2-way image classification set "dataset" from GitHub (Synizter/asagao-classification); label vocabulary: asagao morning glory flower, not asagao.

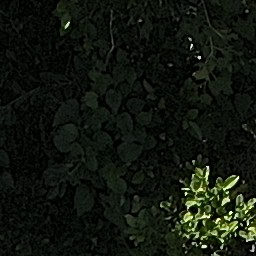
Label: not asagao

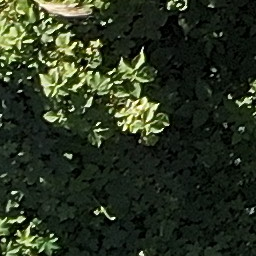
Label: asagao morning glory flower

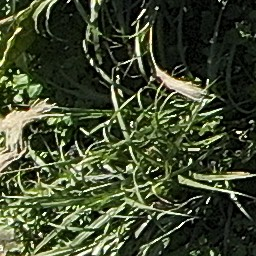
Label: not asagao

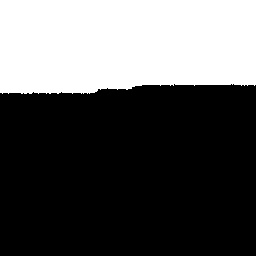
Label: asagao morning glory flower

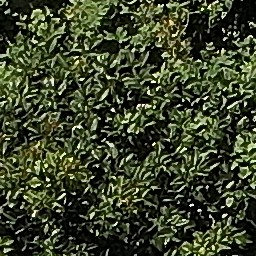
Label: not asagao

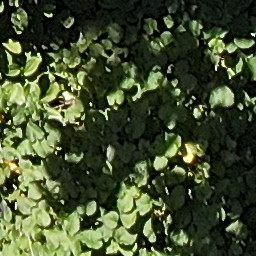
Label: asagao morning glory flower
